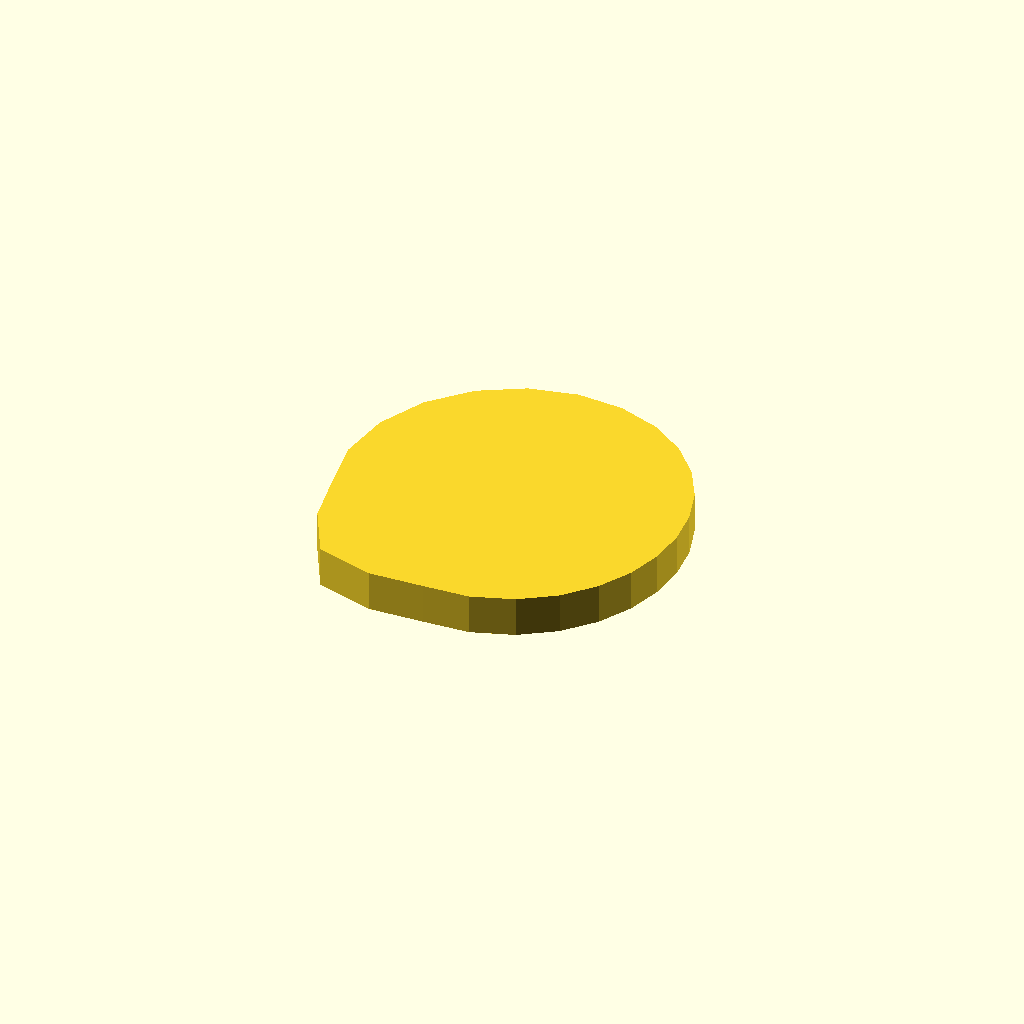
Cell 1 — every parameter at its default value.
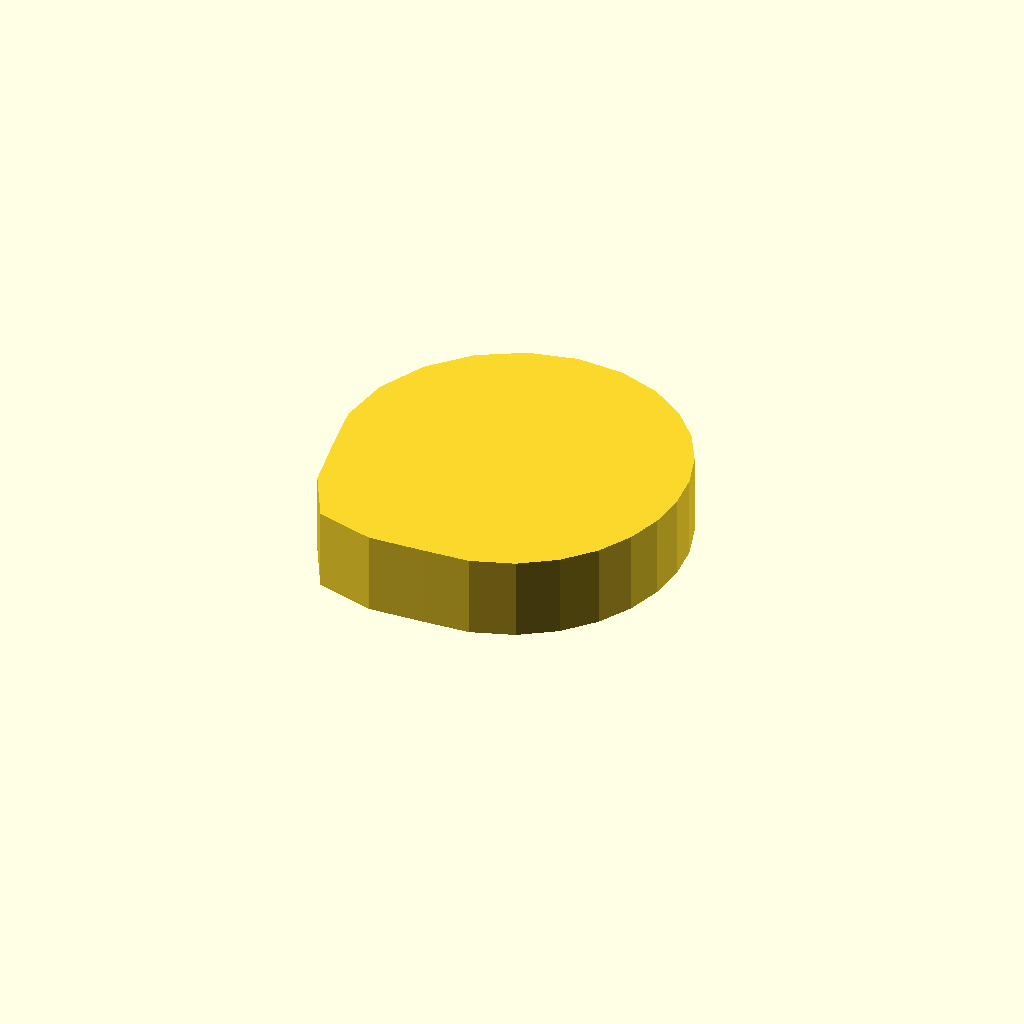
Cell 2 — profile_height set to 12, the other parameters unchanged.
One fixed orthographic camera (rotation 55°, 0°, 25°; colour scheme Cornfield) for every cell.
OpenSCAD source file optional_data/data/sketch1/camdiscs/part_0093.scad:
$fn = 32;

// ----------------------------------------------------------------------
// Cam disc: base radius 20.0 mm, lift 10.0 mm, 24 profile points
// ----------------------------------------------------------------------

// --- parameters (mm) ---
profile_height = 6;       // extrusion height
profile_points = 24;      // points of the closed outline

profile = [[50, 25.764], [49.483, 30.985], [47.901, 36.099], [45.178, 40.942], [41.25, 45.25], [36.136, 48.662], [30, 50.764], [23.195, 51.162], [16.25, 49.58], [9.822, 45.942], [4.599, 40.429], [1.187, 33.485], [0, 25.764], [1.187, 18.044], [2.651, 9.974], [6.64, 2.405], [15.125, 0], [23.195, 0.366], [30, 0.764], [36.136, 2.866], [41.25, 6.279], [45.178, 10.587], [47.901, 15.429], [49.483, 20.544]];  // single closed polygon, 24 points, counter clockwise

// --- the one profile operation ---
linear_extrude(height = profile_height) polygon(points = profile);
Parameter table extracted from the source (name, type, default, range or options):
profile_height: number, default 6
profile_points: number, default 24
